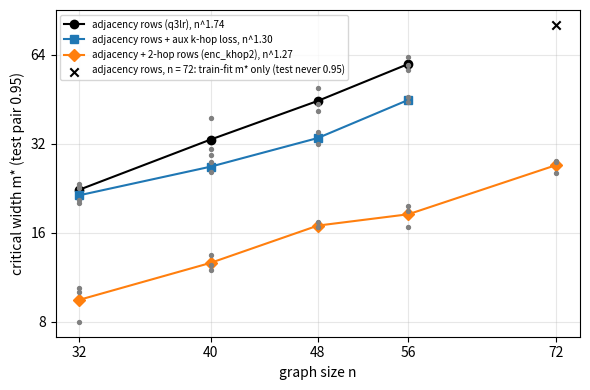

Write Python code to recreate this figure. (Note: this script raises an exception after producing the figure.)
"""Critical width m* vs n for the 2026-11-04 run report (reports/width-runs-2026-11-04.typ).
Values: per-seed test-pair crossings from `width_sweep.py <sweep> --scaling`."""
import matplotlib
matplotlib.use("Agg")
import matplotlib.pyplot as plt
import numpy as np

series = {
    "adjacency rows (q3lr), n^1.74": ([32, 40, 48, 56], [[20.7, 23.1, 23.4], [30.8, 29.4, 39.1],
                                                          [41.2, 43.6, 49.4], [59.2, 56.7, 63.1]]),
    "adjacency rows + aux k-hop loss, n^1.30": ([32, 40, 48, 56], [[20.2, 22.7], [25.8, 27.8],
                                                                    [32.0, 35.0], [44.2, 46.0]]),
    "adjacency + 2-hop rows (enc_khop2), n^1.27": ([32, 40, 48, 56, 72],
                                                    [[10.4, 8.0, 10.1], [12.5, 13.5, 12.0], [16.7, 16.7, 17.4],
                                                     [19.7, 16.8, 19.0], [25.6, 27.7, 28.1]]),
}
fig, ax = plt.subplots(figsize=(6, 4))
for (label, (ns, per)), mk in zip(series.items(), "osD"):
    mean = [np.mean(p) for p in per]
    ax.plot(ns, mean, marker=mk, color="black" if mk == "o" else None, label=label)
    for n, p in zip(ns, per):
        ax.scatter([n] * len(p), p, s=8, color="grey", zorder=3)
ax.scatter([72], [80.9], marker="x", color="black", zorder=4,
           label="adjacency rows, n = 72: train-fit m* only (test never 0.95)")
ax.set(xscale="log", yscale="log", xlabel="graph size n", ylabel="critical width m* (test pair 0.95)")
ax.set_xticks([32, 40, 48, 56, 72]); ax.set_xticklabels([32, 40, 48, 56, 72])
ax.set_yticks([8, 16, 32, 64]); ax.set_yticklabels([8, 16, 32, 64])
ax.minorticks_off(); ax.grid(alpha=0.3); ax.legend(fontsize=7, loc="upper left")
fig.tight_layout(); fig.savefig("reports/figures/width-runs-1104-mstar.png", dpi=200)
